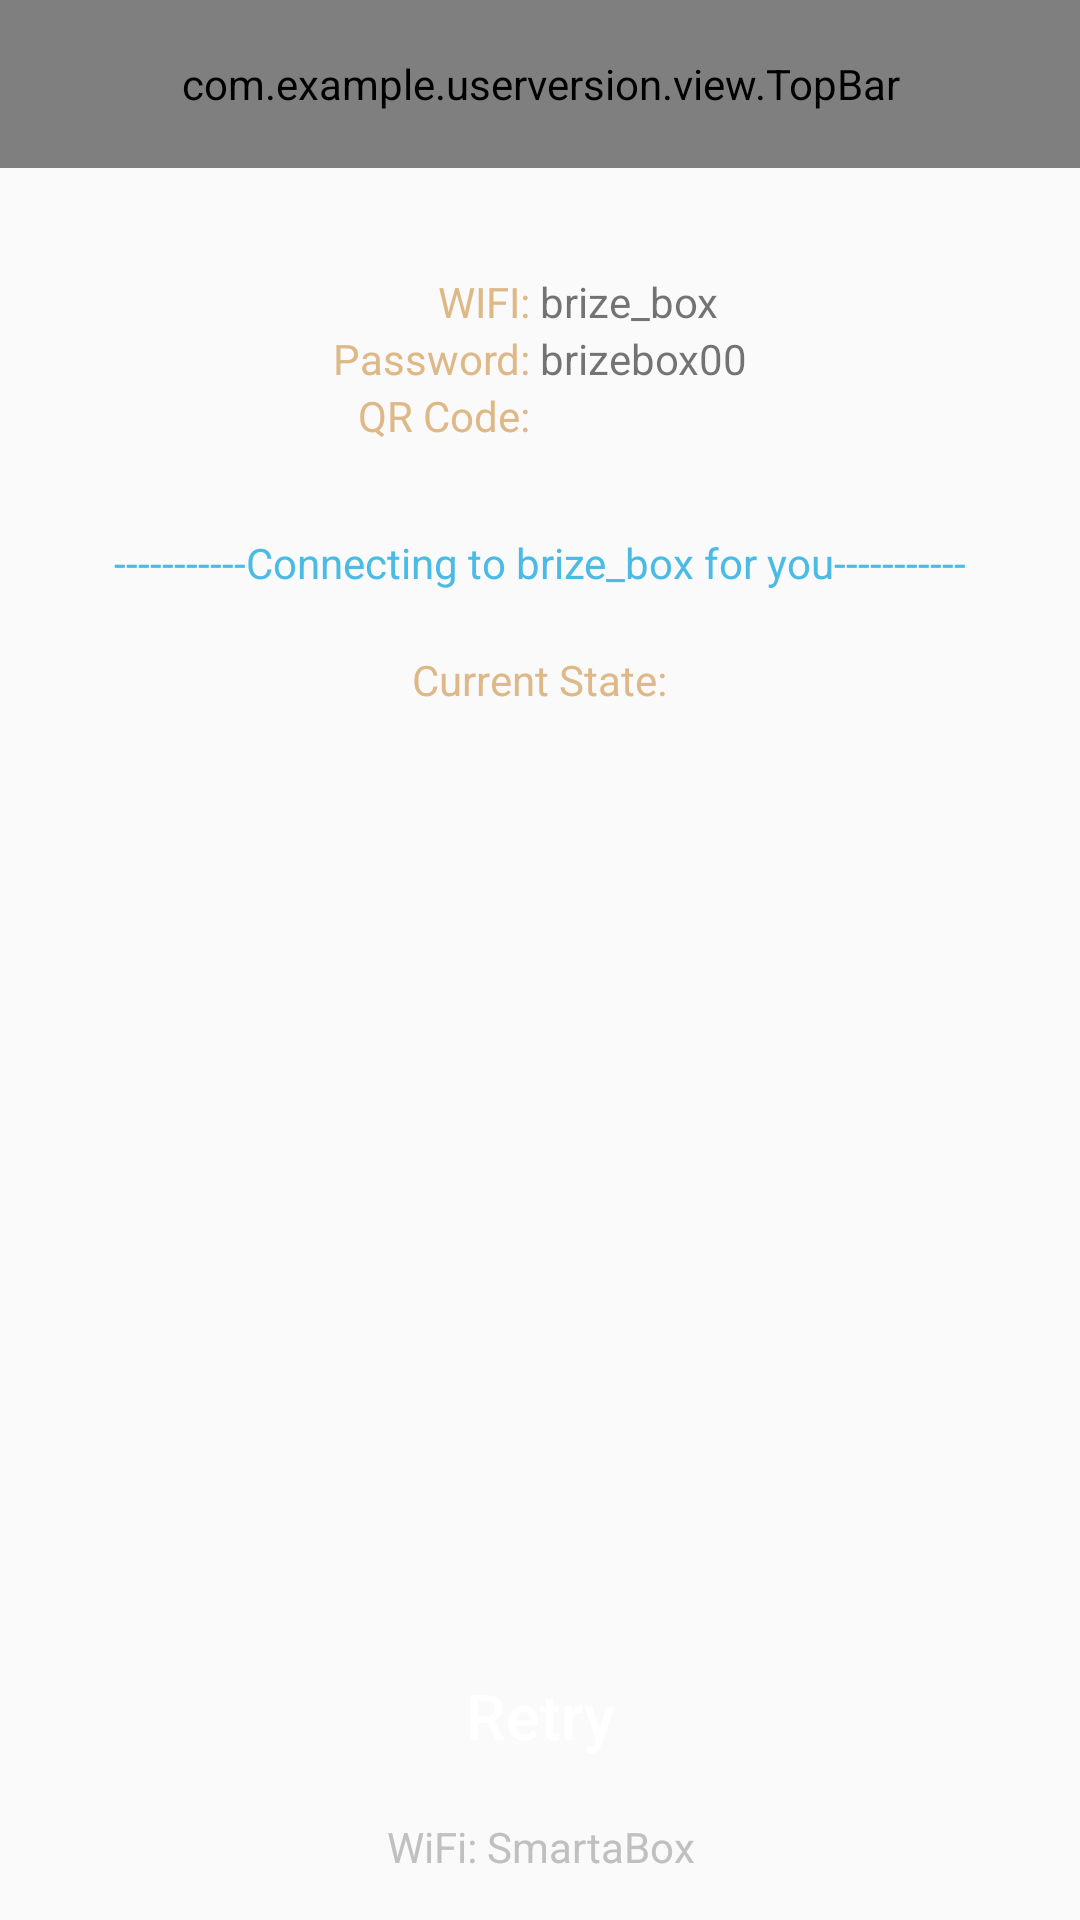

Write the Android layout XML for this screen, with the resource values it uses.
<!-- AndroidManifest.xml: application theme AppTheme -->
<!-- res/layout/activity_connect.xml -->
<?xml version="1.0" encoding="utf-8"?>
<RelativeLayout xmlns:android="http://schemas.android.com/apk/res/android"
    xmlns:app="http://schemas.android.com/apk/res-auto"
    android:layout_width="match_parent"
    android:layout_height="match_parent"
    android:orientation="vertical">

    <com.example.userversion.view.TopBar
        android:id="@+id/topBar"
        android:layout_width="match_parent"
        android:layout_height="?attr/actionBarSize"
        app:title="@string/connection"
        app:isRightShow="false" />

    <LinearLayout
        android:id="@+id/ll_info"
        android:layout_width="wrap_content"
        android:layout_height="wrap_content"
        android:layout_below="@+id/topBar"
        android:layout_centerHorizontal="true"
        android:layout_marginTop="35dp"
        android:orientation="horizontal">

        <LinearLayout
            android:layout_width="wrap_content"
            android:layout_height="wrap_content"
            android:orientation="vertical"
            >
            <TextView
                android:layout_width="match_parent"
                android:layout_height="wrap_content"
                android:gravity="right"
                android:textColor="@color/colorAccent"
                android:text="WIFI: " />

            <TextView
                android:layout_width="match_parent"
                android:layout_height="wrap_content"
                android:gravity="right"
                android:textColor="@color/colorAccent"
                android:text="Password: " />

            <TextView
                android:text="QR Code: "
                android:gravity="right"
                android:textColor="@color/colorAccent"
                android:layout_width="match_parent"
                android:layout_height="wrap_content" />
        </LinearLayout>
        <LinearLayout
            android:layout_width="wrap_content"
            android:layout_height="wrap_content"
            android:orientation="vertical"
            >
            <TextView
                android:layout_width="wrap_content"
                android:layout_height="wrap_content"
                android:text="brize_box" />

            <TextView
                android:layout_width="wrap_content"
                android:layout_height="wrap_content"
                android:text="brizebox00" />

            <TextView
                android:id="@+id/tv_qrcode"
                android:layout_width="wrap_content"
                android:layout_height="wrap_content" />
        </LinearLayout>


    </LinearLayout>

    <ScrollView
        android:layout_width="match_parent"
        android:layout_height="wrap_content"
        android:layout_below="@+id/ll_info"
        android:layout_above="@+id/btn_retry"
        >
        <LinearLayout
            android:orientation="vertical"
            android:layout_width="match_parent"
            android:layout_height="match_parent">

            <LinearLayout
                android:layout_width="match_parent"
                android:layout_height="wrap_content"
                android:layout_below="@+id/ll_info"
                android:layout_marginTop="30dp"
                android:gravity="center_horizontal"

                android:orientation="vertical">

                <TextView
                    android:layout_width="wrap_content"
                    android:layout_height="wrap_content"
                    android:ellipsize="marquee"
                    android:singleLine="true"
                    android:text="-----------Connecting to brize_box for you-----------"
                    android:textColor="@color/colorPrimary" />

                <LinearLayout
                    android:layout_width="match_parent"
                    android:layout_height="wrap_content"
                    android:layout_marginTop="10dp"
                    android:gravity="center_horizontal"
                    android:orientation="vertical">

                    <ImageView
                        android:id="@+id/img_wifi"
                        android:layout_width="wrap_content"
                        android:layout_height="wrap_content"
                        android:src="@drawable/img_wifi_selector" />

                    <LinearLayout
                        android:layout_width="wrap_content"
                        android:layout_height="wrap_content"
                        android:layout_marginTop="10dp"
                        android:orientation="horizontal">

                        <TextView
                            android:layout_width="wrap_content"
                            android:layout_height="wrap_content"
                            android:textColor="@color/colorAccent"
                            android:text="@string/tv_now_status" />

                        <TextView
                            android:id="@+id/tv_status"
                            android:layout_width="wrap_content"
                            android:layout_height="wrap_content" />
                    </LinearLayout>
                </LinearLayout>


                <LinearLayout
                    android:id="@+id/ll_socket"
                    android:layout_width="match_parent"
                    android:orientation="vertical"
                    android:visibility="gone"
                    android:layout_height="wrap_content">

                    <TextView
                        android:layout_width="match_parent"
                        android:layout_height="wrap_content"
                        android:layout_marginTop="10dp"
                        android:ellipsize="marquee"
                        android:gravity="center_horizontal"
                        android:singleLine="true"
                        android:text="-----Please close to the parcel box within 2m-----"
                        android:textColor="@color/colorPrimary" />

                    <LinearLayout
                        android:layout_width="match_parent"
                        android:layout_height="wrap_content"
                        android:gravity="center_horizontal"
                        android:orientation="vertical">

                        <LinearLayout
                            android:layout_width="match_parent"
                            android:layout_height="wrap_content"
                            android:gravity="center_horizontal"
                            android:layout_marginTop="10dp"
                            android:orientation="horizontal">

                            <TextView
                                android:layout_width="wrap_content"
                                android:layout_height="wrap_content"
                                android:textColor="@color/colorAccent"
                                android:text="@string/socket_connection" />

                            <TextView
                                android:id="@+id/tv_socket"
                                android:layout_width="wrap_content"
                                android:layout_height="wrap_content" />
                        </LinearLayout>

                        <LinearLayout
                            android:layout_width="wrap_content"
                            android:layout_height="wrap_content"
                            android:layout_marginTop="10dp"
                            android:visibility="gone"
                            android:orientation="horizontal">

                            <TextView
                                android:layout_width="wrap_content"
                                android:layout_height="wrap_content"
                                android:textColor="@color/colorAccent"
                                android:text="@string/send_data" />

                            <TextView
                                android:id="@+id/tv_send"
                                android:layout_width="wrap_content"
                                android:layout_height="wrap_content" />
                        </LinearLayout>

                        <LinearLayout
                            android:layout_width="wrap_content"
                            android:layout_height="wrap_content"
                            android:layout_marginTop="10dp"
                            android:visibility="gone"
                            android:orientation="horizontal">

                            <TextView
                                android:layout_width="wrap_content"
                                android:layout_height="wrap_content"
                                android:textColor="@color/colorAccent"
                                android:text="@string/receive_data" />

                            <TextView
                                android:id="@+id/tv_receive"
                                android:layout_width="wrap_content"
                                android:layout_height="wrap_content" />
                        </LinearLayout>
                    </LinearLayout>
                </LinearLayout>
            </LinearLayout>

        </LinearLayout>


    </ScrollView>


    <Button
        android:id="@+id/btn_retry"
        android:text="@string/retry"
        android:textColor="@color/white"
        android:background="@drawable/btn_blue_selector"
        android:layout_width="match_parent"
        android:layout_above="@+id/tv_tips"
        android:textSize="21sp"
        android:layout_marginLeft="15dp"
        android:layout_marginRight="15dp"
        android:layout_margin="10dp"
        android:layout_height="wrap_content" />
    <TextView
        android:id="@+id/tv_tips"
        android:layout_alignParentBottom="true"
        android:layout_marginBottom="15dp"
        android:gravity="center_horizontal"
        android:text="@string/tips"
        android:textColor="@color/gray"
        android:layout_width="match_parent"
        android:layout_height="wrap_content" />
</RelativeLayout>
<!-- resources referenced by this layout -->
<resources>
  <color name="colorAccent">#DEB887</color>
  <color name="colorPrimary">#4abbe4</color>
  <color name="gray">#C0C0C0</color>
  <color name="white">#ffffff</color>
  <string name="connection">Connection</string>
  <string name="receive_data">Receive:</string>
  <string name="retry">Retry</string>
  <string name="send_data">Send:</string>
  <string name="socket_connection">Socket Connection:</string>
  <string name="tips">WiFi: SmartaBox</string>
  <string name="tv_now_status">Current State:</string>
  <style name="AppTheme" parent="Theme.AppCompat.Light.NoActionBar">
          
          <item name="colorPrimary">@color/colorPrimary</item>
          <item name="colorPrimaryDark">@color/colorPrimaryDark</item>
          <item name="colorAccent">@color/colorAccent</item>
          <item name="android:textAllCaps">false</item>
      </style>
  <color name="colorPrimaryDark">#52c3ec</color>
</resources>
